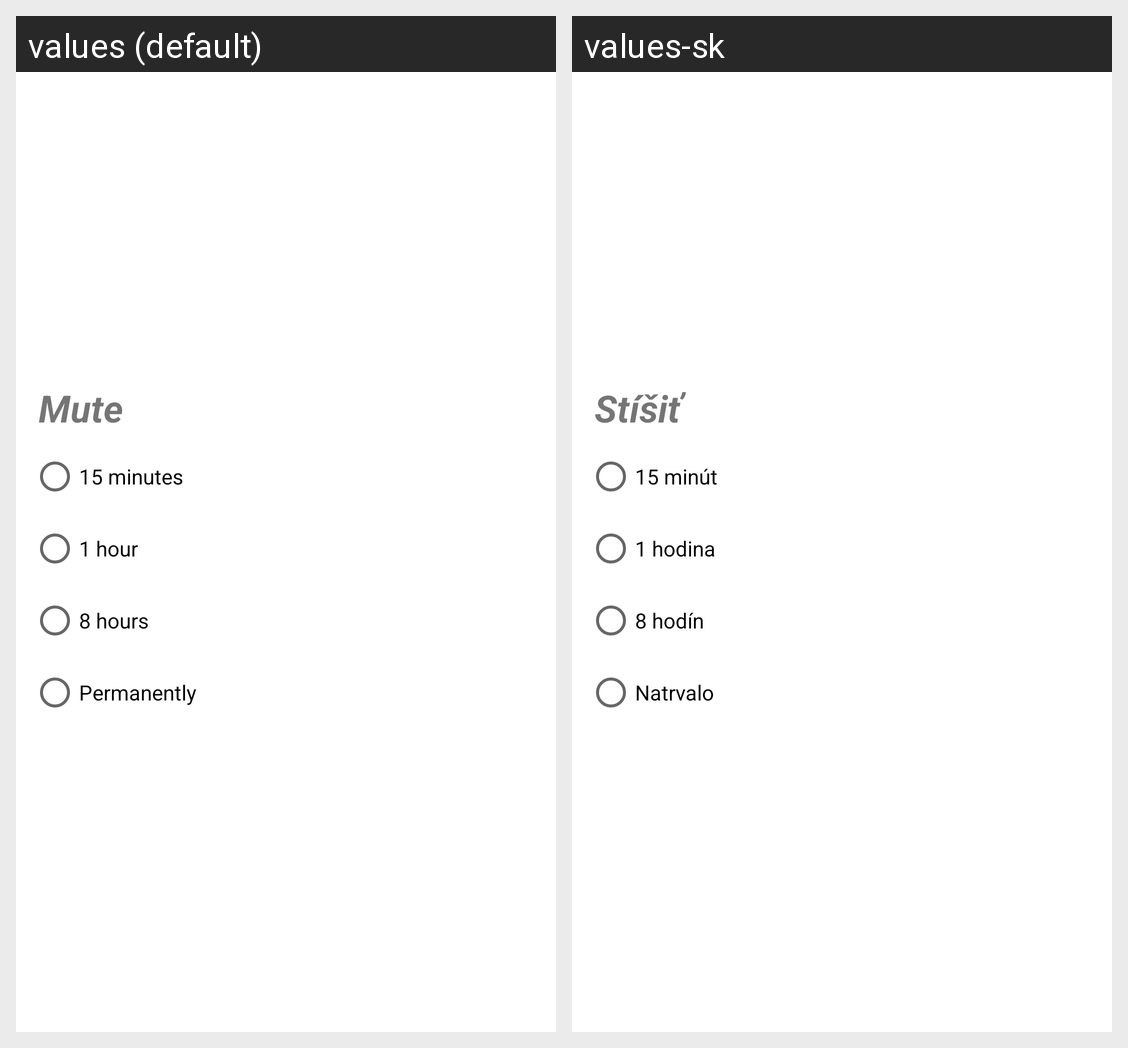

Locale-by-locale string values for the Android screen shown in this grid:
Android screen res/layout/alert_dialog_mute_conversation_layout.xml rendered under 2 locales, left to right: values (default), values-sk. Device: Nexus 5 (rendered at 1080×1920; each locale shown at half size, 540×960, under a caption strip naming it); theme Theme.ScorpioChat.
Strings drawn on this screen, with the default value and each locale's value (text and hints the layout hard-codes, and strings that could not be matched under every locale, appear in the picture but are not listed):

mute
  values: Mute
  values-sk: Stíšiť

fifteen_minutes
  values: 15 minutes
  values-sk: 15 minút

one_hour
  values: 1 hour
  values-sk: 1 hodina

eight_hours
  values: 8 hours
  values-sk: 8 hodín

permanently
  values: Permanently
  values-sk: Natrvalo
